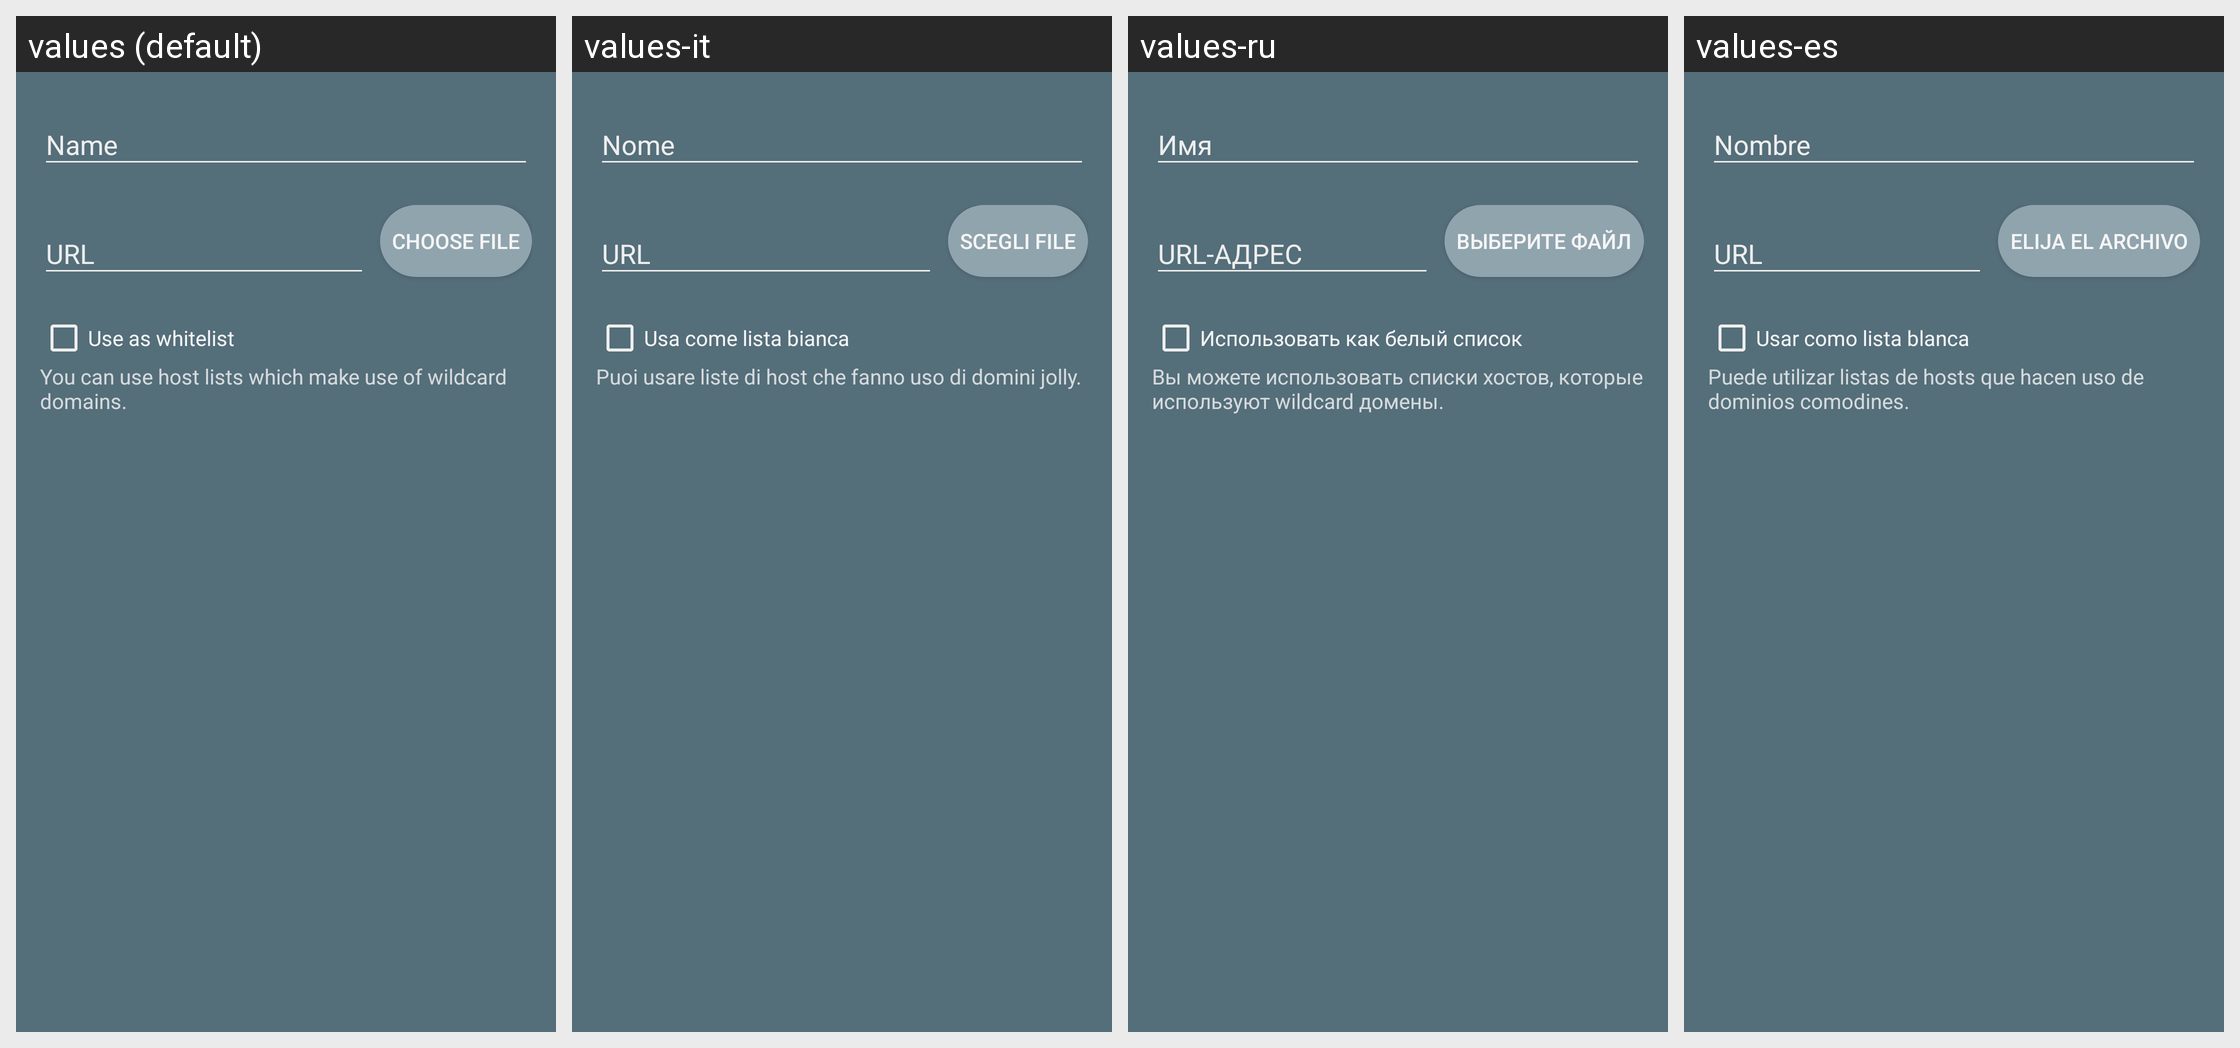

Strings drawn on this Android screen and how each of the app's shown locales translates them:
Android screen res/layout/dialog_new_hostsource.xml rendered under 4 locales, left to right: values (default), values-it, values-ru, values-es. Device: Nexus 5 (rendered at 1080×1920; each locale shown at half size, 540×960, under a caption strip naming it); theme AppTheme_Mono.
Other locales in the repository, not shown: values-ar, values-bn, values-ca, values-de, values-fr, values-hi, values-id, values-in, values-ja, values-ms, values-nl, values-pl, values-pt, values-pt-rBR, values-si, values-tr, values-vi, values-zh-rCN, values-zh-rTW.
Strings drawn on this screen, with the default value and each locale's value (text and hints the layout hard-codes, and strings that could not be matched under every locale, appear in the picture but are not listed):

dialog_newhostsource_name
  values: Name
  values-it: Nome
  values-ru: Имя
  values-es: Nombre

dialog_newhostsource_url
  values: URL
  values-it: URL
  values-ru: URL-АДРЕС
  values-es: URL

dialog_newhostsource_choose_file
  values: Choose file
  values-it: Scegli file
  values-ru: Выберите файл
  values-es: Elija el archivo

dialog_newhostsource_use_as_whitelist
  values: Use as whitelist
  values-it: Usa come lista bianca
  values-ru: Использовать как белый список
  values-es: Usar como lista blanca

dialog_newhostsource_wildcard_info
  values: You can use host lists which make use of wildcard domains.
  values-it: Puoi usare liste di host che fanno uso di domini jolly.
  values-ru: Вы можете использовать списки хостов, которые используют wildcard домены.
  values-es: Puede utilizar listas de hosts que hacen uso de dominios comodines.
